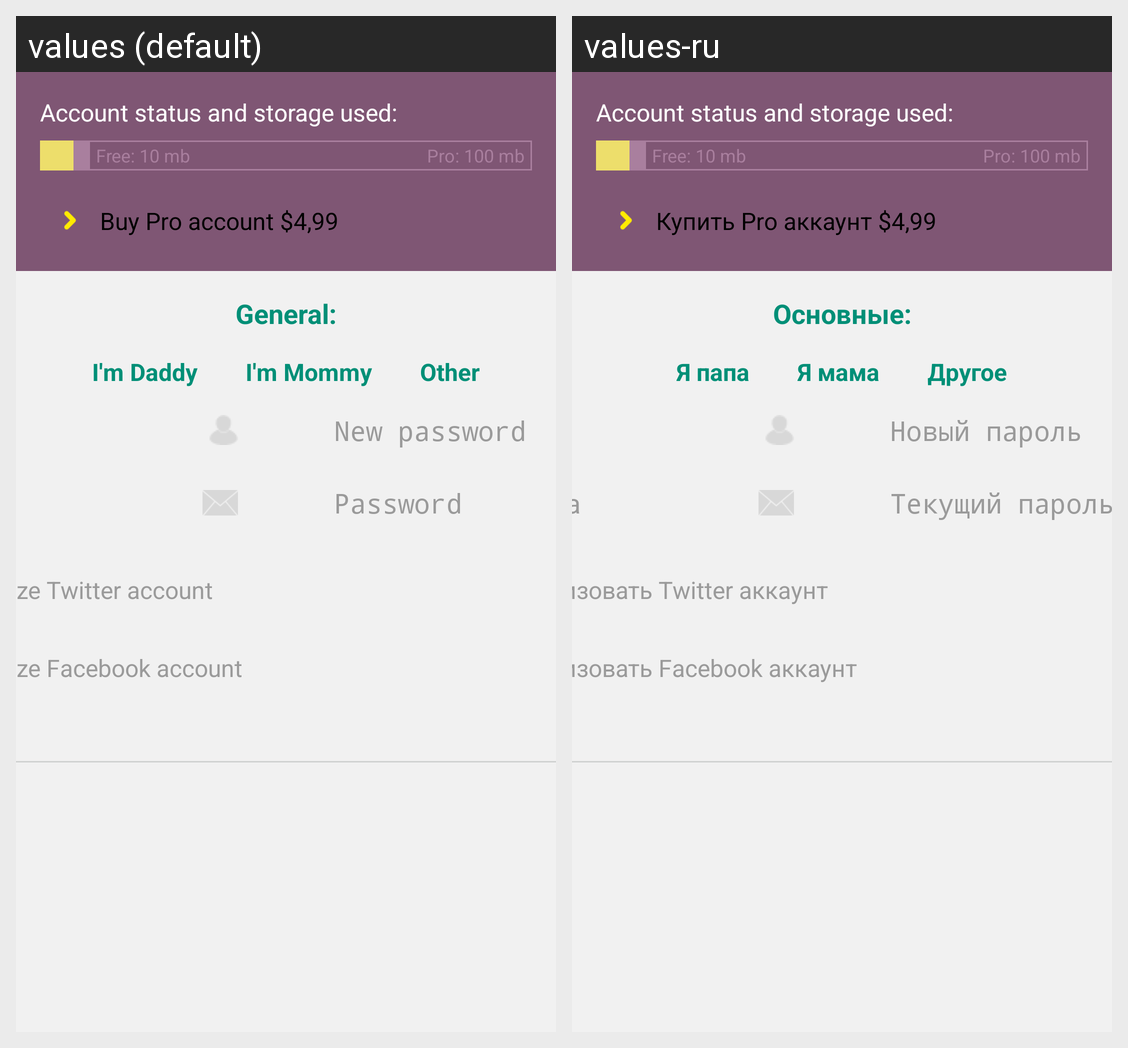

Locale-by-locale string values for the Android screen shown in this grid:
Android screen res/layout/fragment_profile_content_general_tablet.xml rendered under 2 locales, left to right: values (default), values-ru. Device: Nexus 5 (rendered at 1080×1920; each locale shown at half size, 540×960, under a caption strip naming it); theme AppTheme.
Strings drawn on this screen, with the default value and each locale's value (text and hints the layout hard-codes, and strings that could not be matched under every locale, appear in the picture but are not listed):

profile_general_buy_pro
  values: Buy Pro account $4,99
  values-ru: Купить Pro аккаунт $4,99

profile_general_tablet_title
  values: General:
  values-ru: Основные:

profile_general_radiobutton_im_daddy
  values: I'm Daddy
  values-ru: Я папа

profile_general_radiobutton_im_mommy
  values: I'm Mommy
  values-ru: Я мама

profile_general_radiobutton_other
  values: Other
  values-ru: Другое

profile_edittext_hint_new_pass
  values: New password
  values-ru: Новый пароль

profile_edittext_hint_pass
  values: Password
  values-ru: Текущий пароль

profile_buton_twitter_account
  values: Authorize Twitter account
  values-ru: Авторизовать Twitter аккаунт

profile_buton_facebook_account
  values: Authorize Facebook account
  values-ru: Авторизовать Facebook аккаунт
